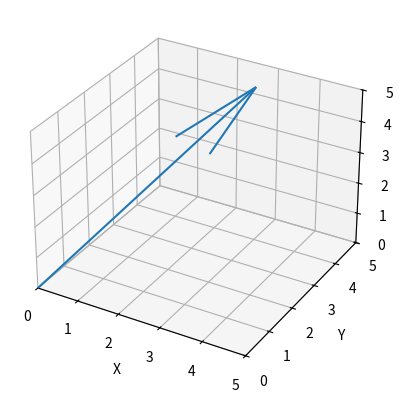

Reproduce this figure in Python.
# -*- coding: utf-8 -*-
"""
Created on Wed Jun 26 19:54:48 2024

[redacted]
@name: Vector Calculator
@description:
    
    Plots out different vectors according to specifications.
"""

import matplotlib.pyplot as plt
from mpl_toolkits.mplot3d import Axes3D
import numpy as np

#%%
if __name__ == '__main__':
    
    # Define the vector components
    vector = np.array([3, 4, 5])
    
    # Create a figure
    fig = plt.figure()
    ax = fig.add_subplot(111, projection='3d')
    
    # Define the origin
    origin = np.array([0, 0, 0])
    
    # Plot the vector
    # normalizes it to an unit vector
    # ax.quiver(*origin, *vector, length=1.0, normalize=True)
    ax.quiver(*origin, *vector)
    
    # Set the limits of the plot
    ax.set_xlim([0, 5])
    ax.set_ylim([0, 5])
    ax.set_zlim([0, 5])
    
    # Set labels
    ax.set_xlabel('X')
    ax.set_ylabel('Y')
    ax.set_zlabel('Z')
    
    # Show the plot
    plt.show()
